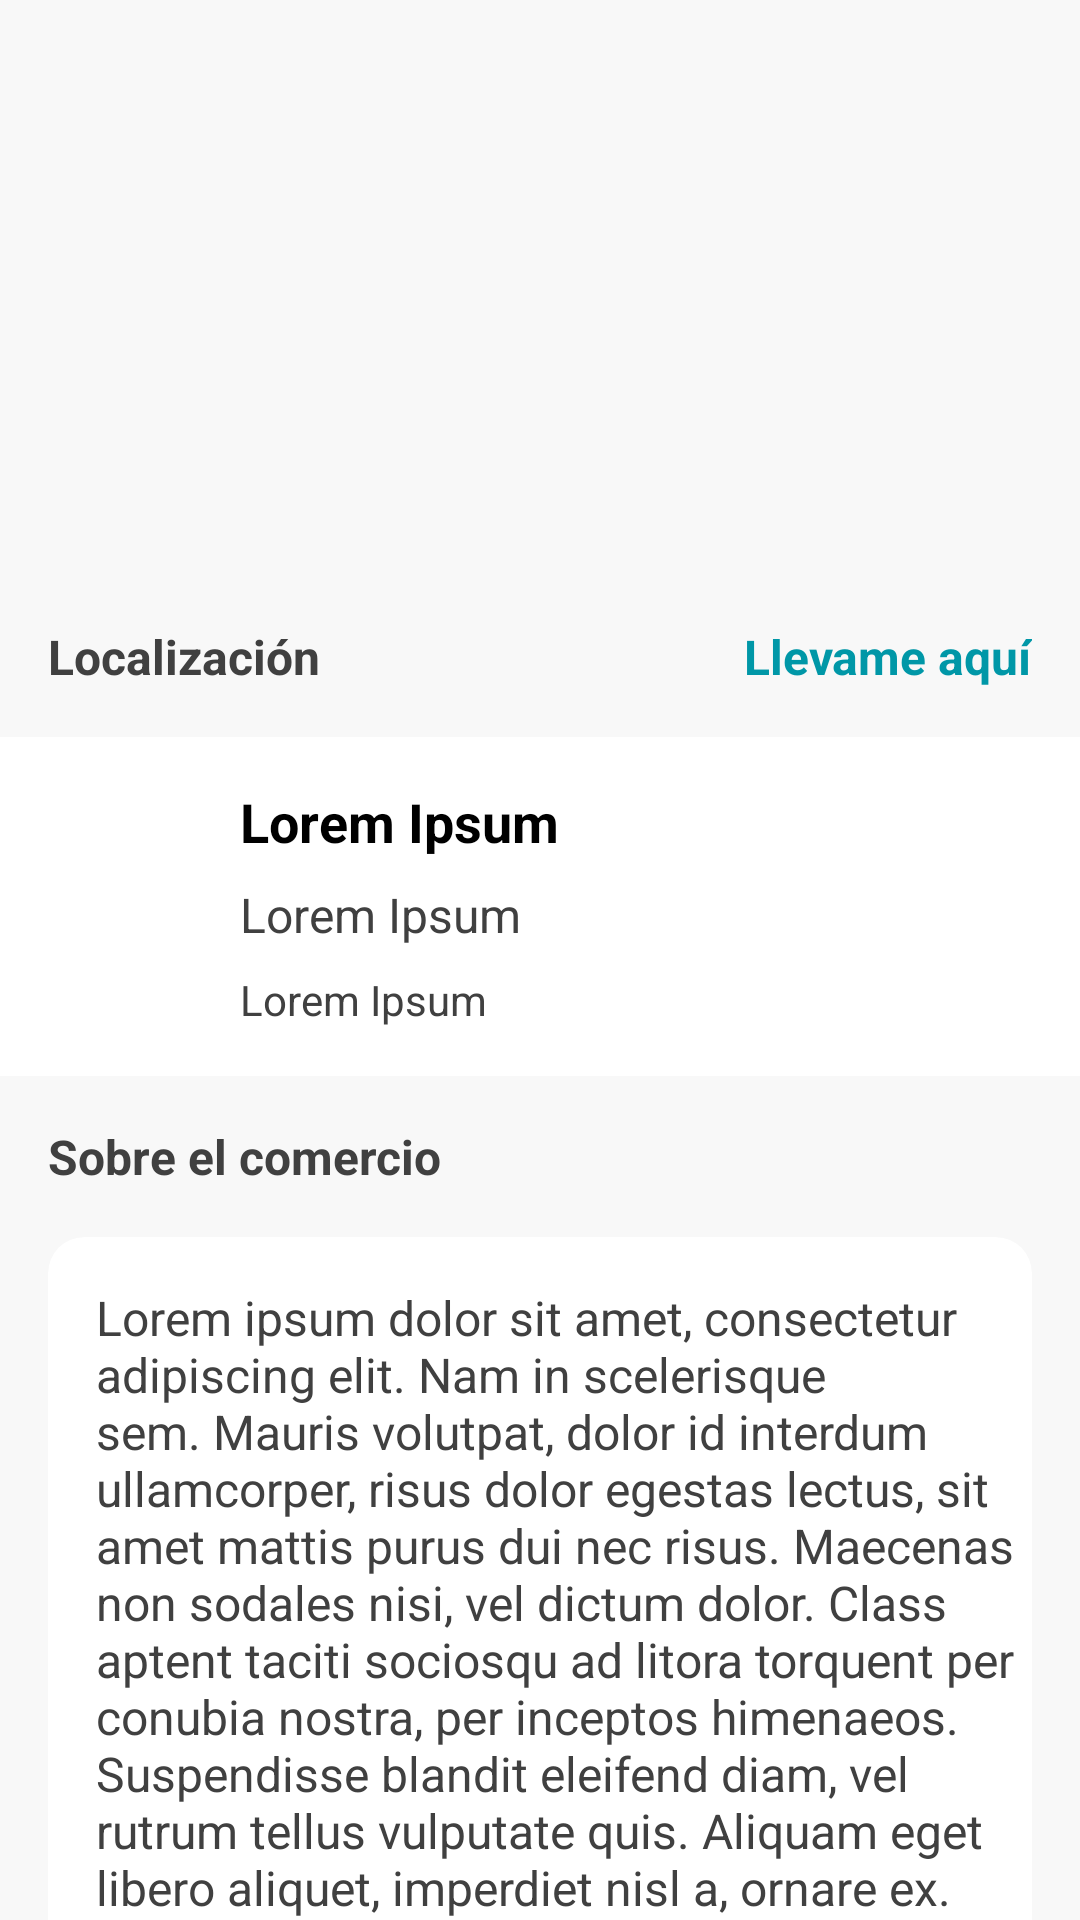

The Android layout XML behind this screen, and the referenced resources:
<!-- AndroidManifest.xml: application theme Theme.KlikkinPruebaTecnica -->
<!-- res/layout/details_fragment.xml -->
<?xml version="1.0" encoding="utf-8"?>
<androidx.core.widget.NestedScrollView xmlns:android="http://schemas.android.com/apk/res/android"
    xmlns:app="http://schemas.android.com/apk/res-auto"
    xmlns:tools="http://schemas.android.com/tools"
    android:layout_width="match_parent"
    android:layout_height="match_parent"
    android:background="@color/lightGray"
    tools:context=".presentation.DetailFragment">

    <androidx.constraintlayout.widget.ConstraintLayout
        android:layout_width="match_parent"
        android:layout_height="match_parent">

        <ImageView
            android:id="@+id/img_header_detail"
            android:layout_width="wrap_content"
            android:layout_height="160dp"
            android:layout_marginTop="16dp"
            app:layout_constraintStart_toStartOf="parent"
            app:layout_constraintTop_toTopOf="parent"
            app:layout_constraintEnd_toEndOf="parent"
            android:src="@drawable/only_image" />

        <TextView
            android:id="@+id/tx_detail_localization"
            android:layout_width="wrap_content"
            android:layout_height="wrap_content"
            android:layout_marginStart="16dp"
            android:layout_marginTop="32dp"
            android:textStyle="bold"
            android:textSize="16dp"
            android:textColor="@color/darkGray"
            android:text="Localización"
            app:layout_constraintStart_toStartOf="parent"
            app:layout_constraintTop_toBottomOf="@id/img_header_detail" />

        <TextView
            android:id="@+id/tx_take_me_there"
            android:layout_width="wrap_content"
            android:layout_height="wrap_content"
            android:layout_marginEnd="16dp"
            android:layout_marginTop="32dp"
            android:textSize="16dp"
            android:textStyle="bold"
            android:textColor="@color/hyperLink_blue"
            android:text="Llevame aquí"
            app:layout_constraintEnd_toEndOf="parent"
            app:layout_constraintTop_toBottomOf="@id/img_header_detail"
             />

        <com.google.android.material.card.MaterialCardView
            android:id="@+id/cv_localization"
            android:layout_height="wrap_content"
            android:layout_width="match_parent"
            xmlns:app="http://schemas.android.com/apk/res-auto"
            android:layout_marginTop="16dp"
            style="?attr/materialCardViewFilledStyle"
            app:cardCornerRadius="0dp"
            android:background="@color/white"
            android:backgroundTint="@color/white"
            android:clickable="true"
            android:focusable="true"
            android:checkable="true"
            app:layout_constraintStart_toStartOf="parent"
            app:layout_constraintTop_toBottomOf="@id/tx_detail_localization">

            <androidx.constraintlayout.widget.ConstraintLayout
                android:layout_width="match_parent"
                android:layout_height="match_parent"
                >
                <ImageView
                    android:id="@+id/img_header"
                    android:layout_width="32dp"
                    android:layout_height="32dp"
                    android:layout_marginStart="16dp"
                    android:layout_marginVertical="8dp"
                    app:layout_constraintStart_toStartOf="parent"
                    app:layout_constraintTop_toTopOf="parent"
                    app:layout_constraintBottom_toBottomOf="parent"
                    android:src="@drawable/placeholder" />

                <TextView
                    android:id="@+id/tx_body_title"
                    android:layout_width="wrap_content"
                    android:layout_height="wrap_content"
                    android:layout_marginTop="16dp"
                    android:layout_marginStart="32dp"
                    android:textStyle="bold"
                    android:textSize="18dp"
                    app:layout_constraintStart_toEndOf="@id/img_header"
                    app:layout_constraintTop_toTopOf="parent"
                    android:textColor="@color/black"
                    android:text="Lorem Ipsum" />

                <TextView
                    android:id="@+id/tx_body_subtitle"
                    android:layout_width="wrap_content"
                    android:layout_height="wrap_content"
                    android:layout_marginTop="8dp"
                    android:textSize="16dp"
                    app:layout_constraintStart_toStartOf="@id/tx_body_title"
                    app:layout_constraintTop_toBottomOf="@id/tx_body_title"
                    android:textColor="@color/darkGray"
                    android:text="Lorem Ipsum" />

                <TextView
                    android:id="@+id/tx_body_message"
                    android:layout_width="wrap_content"
                    android:layout_height="wrap_content"
                    android:layout_marginTop="8dp"
                    android:layout_marginBottom="16dp"
                    android:textSize="14dp"
                    app:layout_constraintStart_toStartOf="@id/tx_body_subtitle"
                    app:layout_constraintTop_toBottomOf="@id/tx_body_subtitle"
                    app:layout_constraintBottom_toBottomOf="parent"
                    android:textColor="@color/darkGray"
                    android:text="Lorem Ipsum" />
            </androidx.constraintlayout.widget.ConstraintLayout>
        </com.google.android.material.card.MaterialCardView>

        <TextView
            android:id="@+id/tx_about"
            android:layout_width="wrap_content"
            android:layout_height="wrap_content"
            android:layout_marginTop="16dp"
            android:layout_marginStart="16dp"
            android:textStyle="bold"
            android:textSize="16dp"
            app:layout_constraintStart_toStartOf="parent"
            app:layout_constraintTop_toBottomOf="@id/cv_localization"
            android:textColor="@color/darkGray"
            android:text="Sobre el comercio" />

        <com.google.android.material.card.MaterialCardView
            android:id="@+id/cv_about"
            android:layout_height="wrap_content"
            android:layout_width="match_parent"
            xmlns:app="http://schemas.android.com/apk/res-auto"
            android:layout_marginTop="16dp"
            android:layout_marginHorizontal="16dp"
            style="?attr/materialCardViewFilledStyle"
            android:background="@color/white"
            android:backgroundTint="@color/white"
            android:clickable="true"
            android:focusable="true"
            android:checkable="true"
            app:layout_constraintStart_toStartOf="parent"
            app:layout_constraintEnd_toEndOf="parent"
            app:layout_constraintTop_toBottomOf="@id/tx_about">

            <TextView
                android:id="@+id/tx_about_body"
                android:layout_width="wrap_content"
                android:layout_height="wrap_content"
                android:layout_marginTop="16dp"
                android:layout_marginStart="16dp"
                android:textSize="16dp"
                app:layout_constraintStart_toStartOf="parent"
                app:layout_constraintTop_toBottomOf="@id/cv_localization"
                android:textColor="@color/darkGray"
                android:text="@string/lorem_ipsum" />

        </com.google.android.material.card.MaterialCardView>

    </androidx.constraintlayout.widget.ConstraintLayout>
</androidx.core.widget.NestedScrollView>
<!-- resources referenced by this layout -->
<resources>
  <color name="black">#FF000000</color>
  <color name="darkGray">#404040</color>
  <color name="hyperLink_blue">#0097A7</color>
  <color name="lightGray">#F8F8F8</color>
  <color name="white">#FFFFFFFF</color>
  <string translatable="false" name="lorem_ipsum">
          Lorem ipsum dolor sit amet, consectetur adipiscing elit. Nam in scelerisque sem. Mauris
          volutpat, dolor id interdum ullamcorper, risus dolor egestas lectus, sit amet mattis purus
          dui nec risus. Maecenas non sodales nisi, vel dictum dolor. Class aptent taciti sociosqu ad
          litora torquent per conubia nostra, per inceptos himenaeos. Suspendisse blandit eleifend
          diam, vel rutrum tellus vulputate quis. Aliquam eget libero aliquet, imperdiet nisl a,
          ornare ex. Sed rhoncus est ut libero porta lobortis. Fusce in dictum tellus.\n\n
          Suspendisse interdum ornare ante. Aliquam nec cursus lorem. Morbi id magna felis. Vivamus
          egestas, est a condimentum egestas, turpis nisl iaculis ipsum, in dictum tellus dolor sed
          neque. Morbi tellus erat, dapibus ut sem a, iaculis tincidunt dui. Interdum et malesuada
          fames ac ante ipsum primis in faucibus. Curabitur et eros porttitor, ultricies urna vitae,
          molestie nibh. Phasellus at commodo eros, non aliquet metus. Sed maximus nisl nec dolor
          bibendum, vel congue leo egestas.\n\n
          Sed interdum tortor nibh, in sagittis risus mollis quis. Curabitur mi odio, condimentum sit
          amet auctor at, mollis non turpis. Nullam pretium libero vestibulum, finibus orci vel,
          molestie quam. Fusce blandit tincidunt nulla, quis sollicitudin libero facilisis et. Integer
          interdum nunc ligula, et fermentum metus hendrerit id. Vestibulum lectus felis, dictum at
          lacinia sit amet, tristique id quam. Cras eu consequat dui. Suspendisse sodales nunc ligula,
          in lobortis sem porta sed. Integer id ultrices magna, in luctus elit. Sed a pellentesque
          est.\n\n
          Aenean nunc velit, lacinia sed dolor sed, ultrices viverra nulla. Etiam a venenatis nibh.
          Morbi laoreet, tortor sed facilisis varius, nibh orci rhoncus nulla, id elementum leo dui
          non lorem. Nam mollis ipsum quis auctor varius. Quisque elementum eu libero sed commodo. In
          eros nisl, imperdiet vel imperdiet et, scelerisque a mauris. Pellentesque varius ex nunc,
          quis imperdiet eros placerat ac. Duis finibus orci et est auctor tincidunt. Sed non viverra
          ipsum. Nunc quis augue egestas, cursus lorem at, molestie sem. Morbi a consectetur ipsum, a
          placerat diam. Etiam vulputate dignissim convallis. Integer faucibus mauris sit amet finibus
          convallis.\n\n
          Phasellus in aliquet mi. Pellentesque habitant morbi tristique senectus et netus et
          malesuada fames ac turpis egestas. In volutpat arcu ut felis sagittis, in finibus massa
          gravida. Pellentesque id tellus orci. Integer dictum, lorem sed efficitur ullamcorper,
          libero justo consectetur ipsum, in mollis nisl ex sed nisl. Donec maximus ullamcorper
          sodales. Praesent bibendum rhoncus tellus nec feugiat. In a ornare nulla. Donec rhoncus
          libero vel nunc consequat, quis tincidunt nisl eleifend. Cras bibendum enim a justo luctus
          vestibulum. Fusce dictum libero quis erat maximus, vitae volutpat diam dignissim.
      </string>
  <style name="Theme.KlikkinPruebaTecnica" parent="Base.Theme.KlikkinPruebaTecnica" />
  <style name="Base.Theme.KlikkinPruebaTecnica" parent="Theme.Material3.DayNight.NoActionBar">
          
          
      </style>
</resources>
